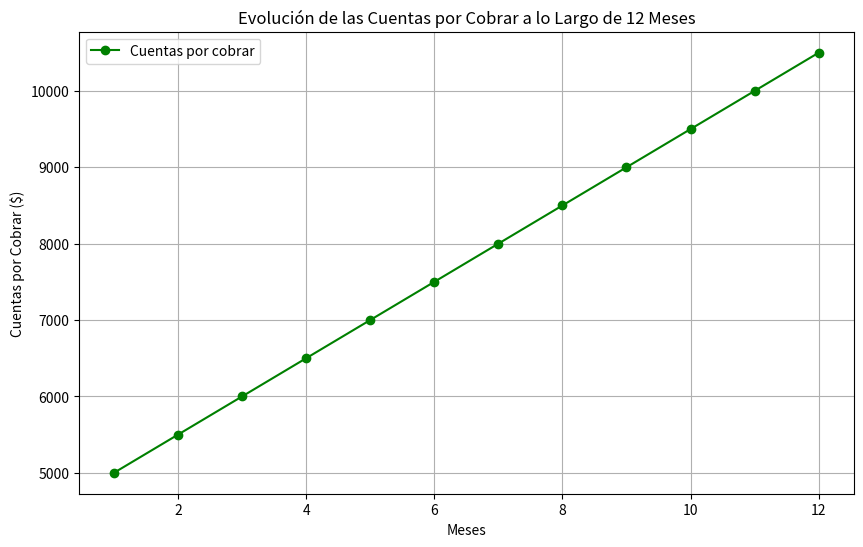

The matplotlib source for this figure:
import numpy as np
import matplotlib.pyplot as plt

# Datos del problema
a1 = 5000  # Valor del primer mes
d = 500    # Diferencia común
n = 12     # Número de meses

# 1. Cálculo del valor en el sexto mes
n6 = 6
a6 = a1 + (n6 - 1) * d
print(f"El valor de las cuentas por cobrar en el sexto mes es: ${a6:.2f}")

# 2. Cálculo del valor en el duodécimo mes
a12 = a1 + (12 - 1) * d
print(f"El valor de las cuentas por cobrar en el duodécimo mes es: ${a12:.2f}")

# 3. Cálculo de la suma total después de 12 meses
S12 = (n / 2) * (a1 + a12)
print(f"La suma total de las cuentas por cobrar después de 12 meses es: ${S12:.2f}")

# 4. Crear una lista con los valores de cada mes
meses = np.arange(1, n + 1)
valores_cuentas = a1 + (meses - 1) * d

# 5. Graficar la evolución de las cuentas por cobrar
plt.figure(figsize=(10, 6))
plt.plot(meses, valores_cuentas, marker='o', color='green', label="Cuentas por cobrar")
plt.title('Evolución de las Cuentas por Cobrar a lo Largo de 12 Meses')
plt.xlabel('Meses')
plt.ylabel('Cuentas por Cobrar ($)')
plt.grid(True)
plt.legend()
plt.show()